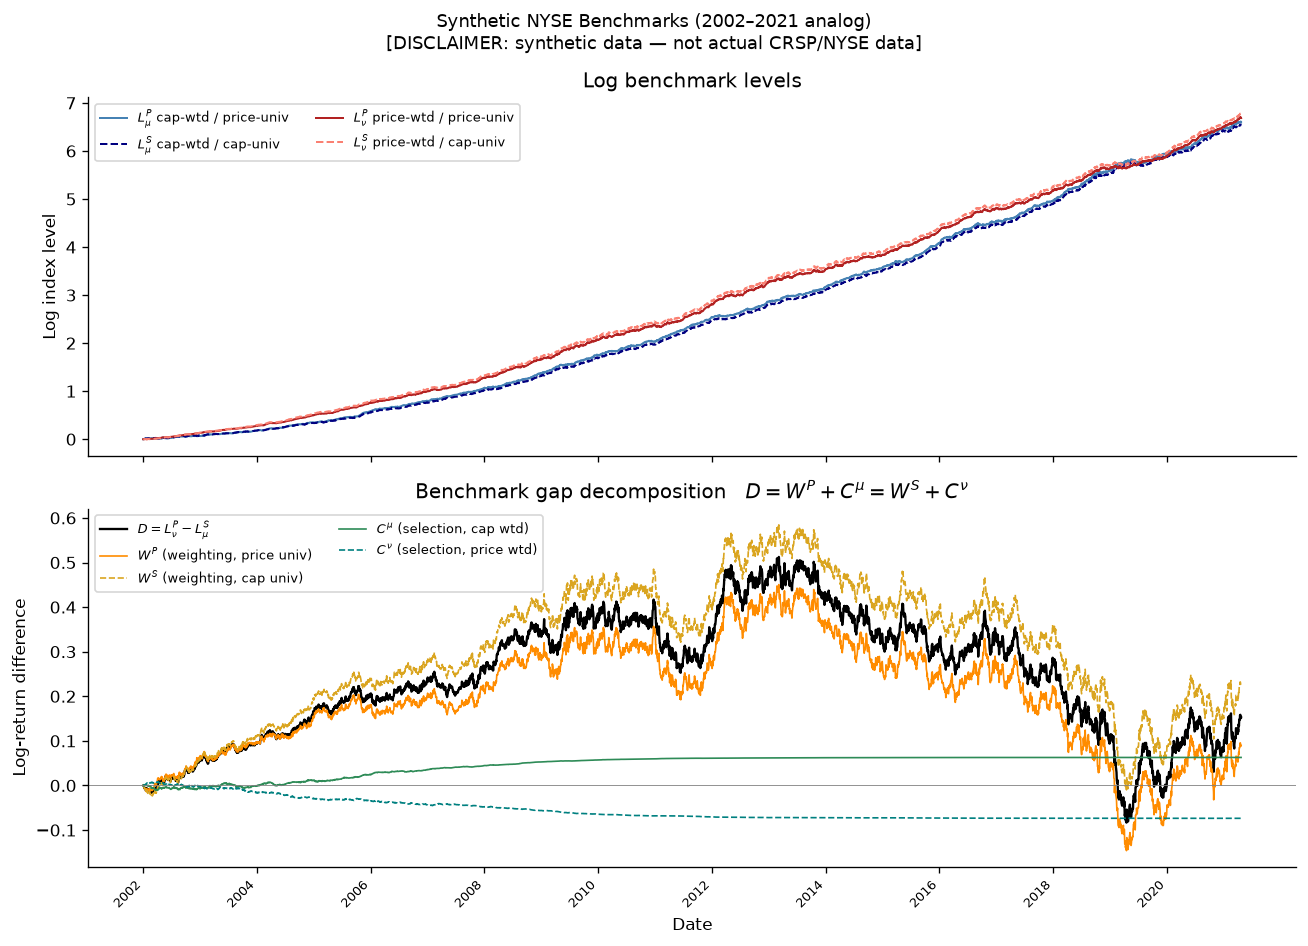

Source data for this figure (header and first rows):
, L_mu_P, L_mu_S, L_nu_P, L_nu_S, I_mu_P, I_mu_S, I_nu_P, I_nu_S, kappa_P, kappa_S
2002-01-02, 0.0, 0.0, 0.0, 0.0, 1.0, 1.0, 1.0, 1.0, 1.0, 1.0
2002-01-03, 4.393167496043695e-05, 0.0003373, -0.0004279, -0.000356, 1, 1, 0.9996, 0.9996, 1.0, 1.0
2002-01-04, -0.0001122, -0.0001088, -0.001071, -0.000291, 0.9999, 0.9999, 0.9989, 0.9997, 1.0, 1.0
2002-01-07, 0.003294, 0.002352, 0.0001755, 0.001071, 1.003, 1.002, 1, 1.001, 1.0, 1.0
2002-01-08, 0.006089, 0.005265, 0.001089, 0.001848, 1.006, 1.005, 1.001, 1.002, 1.0, 1.0
2002-01-09, 0.006415, 0.006216, 3.333469824406938e-05, 0.0003937, 1.006, 1.006, 1, 1, 1.0, 1.0
2002-01-10, 0.006788, 0.006292, 0.0006603, -0.0004594, 1.007, 1.006, 1.001, 0.9995, 1.0, 1.0
2002-01-11, 0.009781, 0.008835, 0.002799, 0.001181, 1.01, 1.009, 1.003, 1.001, 1.0, 1.0
2002-01-14, 0.008748, 0.008411, 0.002271, 0.0003386, 1.009, 1.008, 1.002, 1, 1.0, 1.0
2002-01-15, 0.01179, 0.01079, 0.003502, 0.001616, 1.012, 1.011, 1.004, 1.002, 1.0, 1.0
2002-01-16, 0.01272, 0.01194, 0.004351, 0.00243, 1.013, 1.012, 1.004, 1.002, 1.0, 1.0
2002-01-17, 0.0114, 0.01093, 0.003771, 0.002034, 1.011, 1.011, 1.004, 1.002, 1.0, 1.0
2002-01-18, 0.01731, 0.01507, 0.00418, 0.00209, 1.017, 1.015, 1.004, 1.002, 1.0, 1.0
2002-01-21, 0.01709, 0.01454, 0.004327, 0.001027, 1.017, 1.015, 1.004, 1.001, 1.0, 1.0
2002-01-22, 0.01457, 0.01243, 0.004411, 0.0008247, 1.015, 1.013, 1.004, 1.001, 1.0, 1.0
2002-01-23, 0.01444, 0.01275, 0.003069, -0.001095, 1.015, 1.013, 1.003, 0.9989, 1.0, 1.0
2002-01-24, 0.007611, 0.006501, 0.0006381, -0.004576, 1.008, 1.007, 1.001, 0.9954, 0.9987, 0.9984
2002-01-25, 0.01002, 0.009712, 0.002112, -0.003153, 1.01, 1.01, 1.002, 0.9969, 0.9987, 0.9984
2002-01-28, 0.0118, 0.01194, 0.002756, -0.002485, 1.012, 1.012, 1.003, 0.9975, 0.9987, 0.9984
2002-01-29, 0.01244, 0.0134, 0.003292, -0.001843, 1.013, 1.013, 1.003, 0.9982, 0.9987, 0.9984
2002-01-30, 0.017, 0.01798, 0.006038, 0.001555, 1.017, 1.018, 1.006, 1.002, 0.9987, 0.9984
2002-01-31, 0.01813, 0.01914, 0.006789, 0.001643, 1.018, 1.019, 1.007, 1.002, 0.9987, 0.9984
2002-02-01, 0.02073, 0.02116, 0.007692, 0.003502, 1.021, 1.021, 1.008, 1.004, 0.9987, 0.9984
2002-02-04, 0.02043, 0.02071, 0.01001, 0.005627, 1.021, 1.021, 1.01, 1.006, 0.9987, 0.9984
2002-02-05, 0.01946, 0.01935, 0.009705, 0.005716, 1.02, 1.02, 1.01, 1.006, 0.9987, 0.9984
2002-02-06, 0.01745, 0.01799, 0.007789, 0.003906, 1.018, 1.018, 1.008, 1.004, 0.9987, 0.9984
2002-02-07, 0.01715, 0.01737, 0.007449, 0.002634, 1.017, 1.018, 1.007, 1.003, 0.9987, 0.9984
2002-02-08, 0.0153, 0.01687, 0.006365, 0.001032, 1.015, 1.017, 1.006, 1.001, 0.9957, 0.9949
2002-02-11, 0.01242, 0.01363, 0.00595, 0.000401, 1.012, 1.014, 1.006, 1, 0.9957, 0.9949
2002-02-12, 0.01548, 0.01717, 0.006382, 0.0009839, 1.016, 1.017, 1.006, 1.001, 0.9957, 0.9949
2002-02-13, 0.01741, 0.01938, 0.006899, 0.001461, 1.018, 1.02, 1.007, 1.001, 0.9957, 0.9949
2002-02-14, 0.01924, 0.02037, 0.007544, 0.001441, 1.019, 1.021, 1.008, 1.001, 0.9957, 0.9949
2002-02-15, 0.01985, 0.02085, 0.009328, 0.003076, 1.02, 1.021, 1.009, 1.003, 0.9957, 0.9949
2002-02-18, 0.01977, 0.02121, 0.008377, 0.002353, 1.02, 1.021, 1.008, 1.002, 0.9957, 0.9949
2002-02-19, 0.0191, 0.02027, 0.007285, 0.001428, 1.019, 1.02, 1.007, 1.001, 0.9957, 0.9949
2002-02-20, 0.01855, 0.0221, 0.007423, 0.001192, 1.019, 1.022, 1.007, 1.001, 0.9957, 0.9949
2002-02-21, 0.01691, 0.02136, 0.007886, 0.001521, 1.017, 1.022, 1.008, 1.002, 0.9957, 0.9949
2002-02-22, 0.01858, 0.02399, 0.009509, 0.002934, 1.019, 1.024, 1.01, 1.003, 0.9957, 0.9949
2002-02-25, 0.02068, 0.0257, 0.01, 0.003327, 1.021, 1.026, 1.01, 1.003, 0.9957, 0.9949
2002-02-26, 0.0178, 0.02408, 0.009303, 0.001972, 1.018, 1.024, 1.009, 1.002, 0.9957, 0.9949
2002-02-27, 0.01475, 0.02143, 0.008636, 0.001097, 1.015, 1.022, 1.009, 1.001, 0.9957, 0.9949
2002-02-28, 0.01553, 0.02201, 0.007862, 0.001589, 1.016, 1.022, 1.008, 1.002, 0.9957, 0.9949
2002-03-01, 0.01991, 0.0258, 0.008696, 0.002349, 1.02, 1.026, 1.009, 1.002, 0.9957, 0.9949
2002-03-04, 0.01931, 0.02503, 0.009166, 0.003092, 1.019, 1.025, 1.009, 1.003, 0.9957, 0.9949
2002-03-05, 0.01761, 0.02287, 0.01029, 0.004353, 1.018, 1.023, 1.01, 1.004, 0.9957, 0.9949
2002-03-06, 0.01862, 0.02408, 0.01194, 0.00615, 1.019, 1.024, 1.012, 1.006, 0.9957, 0.9949
2002-03-07, 0.0183, 0.02394, 0.01279, 0.006556, 1.018, 1.024, 1.013, 1.007, 0.9957, 0.9949
2002-03-08, 0.01999, 0.02461, 0.01208, 0.006218, 1.02, 1.025, 1.012, 1.006, 0.9957, 0.9949
2002-03-11, 0.01751, 0.02274, 0.01165, 0.005521, 1.018, 1.023, 1.012, 1.006, 0.9931, 0.9919
2002-03-12, 0.02033, 0.02593, 0.01392, 0.0073, 1.021, 1.026, 1.014, 1.007, 0.9931, 0.9919
2002-03-13, 0.0185, 0.02523, 0.01498, 0.008061, 1.019, 1.026, 1.015, 1.008, 0.9931, 0.9919
2002-03-14, 0.01537, 0.02344, 0.01551, 0.007911, 1.015, 1.024, 1.016, 1.008, 0.9931, 0.9919
2002-03-15, 0.01458, 0.02317, 0.01619, 0.008493, 1.015, 1.023, 1.016, 1.009, 0.9931, 0.9919
2002-03-18, 0.01267, 0.02152, 0.01703, 0.00971, 1.013, 1.022, 1.017, 1.01, 0.9931, 0.9919
2002-03-19, 0.01631, 0.02525, 0.01761, 0.009989, 1.016, 1.026, 1.018, 1.01, 0.9931, 0.9919
2002-03-20, 0.01656, 0.02655, 0.01996, 0.01171, 1.017, 1.027, 1.02, 1.012, 0.9931, 0.9919
2002-03-21, 0.01851, 0.0277, 0.01907, 0.01118, 1.019, 1.028, 1.019, 1.011, 0.9931, 0.9919
2002-03-22, 0.01764, 0.02665, 0.0181, 0.01053, 1.018, 1.027, 1.018, 1.011, 0.9931, 0.9919
2002-03-25, 0.01701, 0.02668, 0.01704, 0.009666, 1.017, 1.027, 1.017, 1.01, 0.9931, 0.9919
2002-03-26, 0.01583, 0.02565, 0.01678, 0.01004, 1.016, 1.026, 1.017, 1.01, 0.9931, 0.9919
... 4,976 more rows
